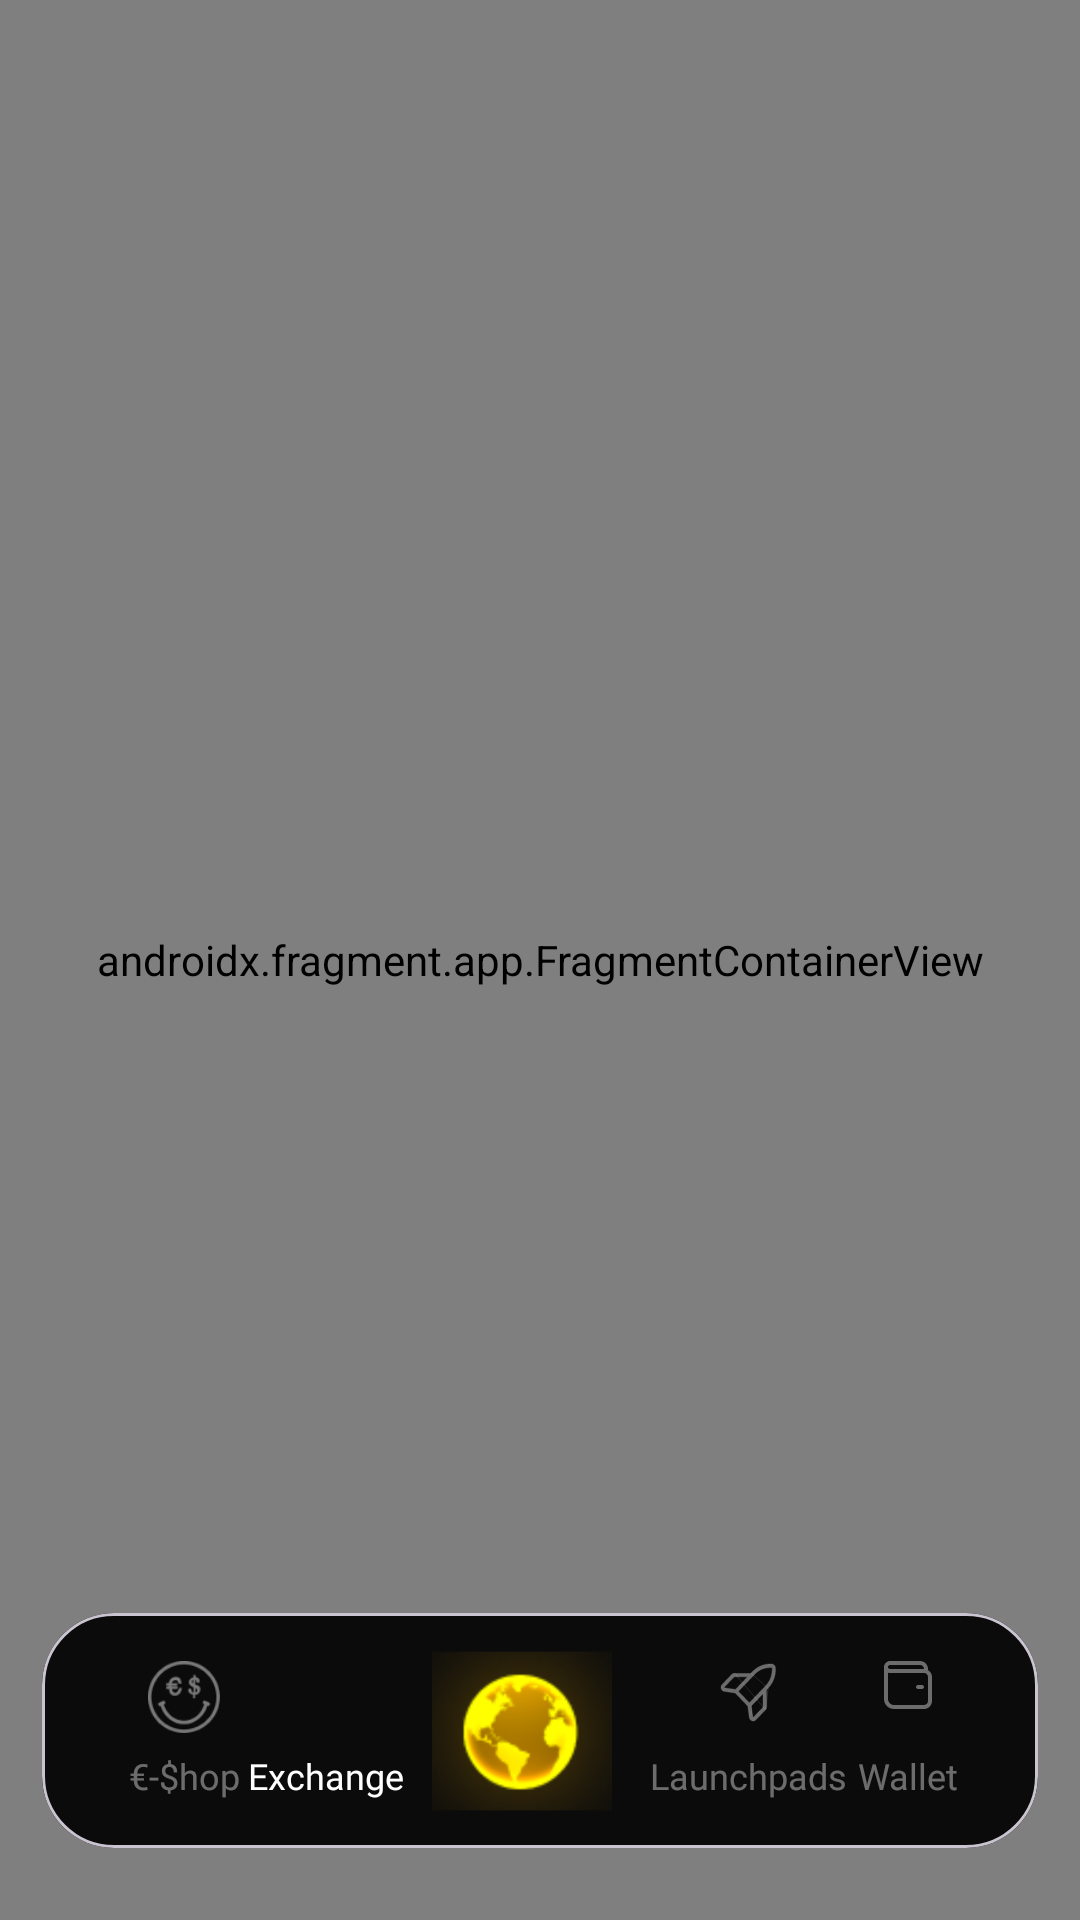

This screen was rendered from an Android layout file. Write that file and the resources it references.
<!-- AndroidManifest.xml: application theme Theme.MyApplication -->
<!-- res/layout/activity_main.xml -->
<?xml version="1.0" encoding="utf-8"?>
<androidx.constraintlayout.widget.ConstraintLayout xmlns:android="http://schemas.android.com/apk/res/android"
    xmlns:app="http://schemas.android.com/apk/res-auto"
    xmlns:tools="http://schemas.android.com/tools"
    android:layout_width="match_parent"
    android:layout_height="match_parent"
    tools:context=".presentation.ui.home.MainActivity">

    <androidx.fragment.app.FragmentContainerView
        android:id="@+id/nav_host_fragment"
        android:name="androidx.navigation.fragment.NavHostFragment"
        android:layout_width="match_parent"
        android:layout_height="0dp"
        app:defaultNavHost="false"
        app:layout_constraintBottom_toBottomOf="parent"
        app:layout_constraintLeft_toLeftOf="parent"
        app:layout_constraintRight_toRightOf="parent"
        app:layout_constraintTop_toTopOf="parent"
        app:navGraph="@navigation/navigation_graph" />

    <com.google.android.material.card.MaterialCardView
        android:layout_width="match_parent"
        android:layout_height="wrap_content"
        android:layout_marginHorizontal="@dimen/dp_14"
        android:layout_marginBottom="@dimen/dp_24"
        app:cardCornerRadius="@dimen/dp_24"
        app:layout_constraintBottom_toBottomOf="parent"
        app:layout_constraintEnd_toEndOf="parent"
        app:layout_constraintStart_toStartOf="parent">

        <androidx.constraintlayout.widget.ConstraintLayout
            android:layout_width="match_parent"
            android:layout_height="wrap_content"
            android:background="@color/color_black_bg">

            <androidx.appcompat.widget.AppCompatImageView
                android:id="@+id/img_eshop"
                android:layout_width="wrap_content"
                android:layout_height="wrap_content"
                android:layout_marginTop="@dimen/dp_16"
                android:src="@drawable/ic_eshop"
                app:layout_constraintEnd_toStartOf="@+id/img_exchange"
                app:layout_constraintHorizontal_bias="0.5"
                app:layout_constraintHorizontal_chainStyle="spread"
                app:layout_constraintStart_toStartOf="parent"
                app:layout_constraintTop_toTopOf="parent" />

            <com.google.android.material.textview.MaterialTextView
                android:id="@+id/txt_eshop"
                style="@style/semibold"
                android:layout_width="wrap_content"
                android:layout_height="wrap_content"
                android:layout_marginTop="@dimen/dp_6"
                android:layout_marginBottom="@dimen/dp_16"
                android:text="@string/eshop"
                android:textColor="@color/white_40"
                android:textSize="@dimen/sp_12"
                app:layout_constraintBottom_toBottomOf="parent"
                app:layout_constraintEnd_toEndOf="@+id/img_eshop"
                app:layout_constraintStart_toStartOf="@+id/img_eshop"
                app:layout_constraintTop_toBottomOf="@+id/img_eshop"
                tools:ignore="TextContrastCheck" />

            <androidx.appcompat.widget.AppCompatImageView
                android:id="@+id/img_exchange"
                android:layout_width="wrap_content"
                android:layout_height="wrap_content"
                android:src="@drawable/ic_exchange"
                app:layout_constraintEnd_toStartOf="@+id/img_earth"
                app:layout_constraintHorizontal_bias="0.5"
                app:layout_constraintStart_toEndOf="@+id/img_eshop"
                app:layout_constraintTop_toTopOf="@+id/img_eshop" />

            <com.google.android.material.textview.MaterialTextView
                android:id="@+id/txt_exchange"
                style="@style/semibold"
                android:layout_width="wrap_content"
                android:layout_height="wrap_content"
                android:text="@string/exchange"
                android:textColor="@color/white"
                android:textSize="@dimen/sp_12"
                app:layout_constraintBottom_toBottomOf="@+id/txt_eshop"
                app:layout_constraintEnd_toEndOf="@+id/img_exchange"
                app:layout_constraintStart_toStartOf="@+id/img_exchange"
                app:layout_constraintTop_toTopOf="@+id/txt_eshop" />

            <androidx.appcompat.widget.AppCompatImageView
                android:id="@+id/img_earth"
                android:layout_width="@dimen/dp_60"
                android:layout_height="@dimen/dp_60"
                android:src="@drawable/ic_earth"
                android:scaleType="fitXY"
                app:layout_constraintEnd_toStartOf="@+id/img_launchpad"
                app:layout_constraintHorizontal_bias="0.5"
                app:layout_constraintStart_toEndOf="@+id/img_exchange"
                app:layout_constraintTop_toTopOf="parent"
                app:layout_constraintBottom_toBottomOf="parent"/>

            <androidx.appcompat.widget.AppCompatImageView
                android:id="@+id/img_launchpad"
                android:layout_width="wrap_content"
                android:layout_height="wrap_content"
                android:src="@drawable/ic_launchpad"
                app:layout_constraintEnd_toStartOf="@+id/img_wallet"
                app:layout_constraintHorizontal_bias="0.5"
                app:layout_constraintStart_toEndOf="@+id/img_earth"
                app:layout_constraintTop_toTopOf="@+id/img_eshop" />

            <com.google.android.material.textview.MaterialTextView
                android:id="@+id/txt_launchpad"
                style="@style/semibold"
                android:layout_width="wrap_content"
                android:layout_height="wrap_content"
                android:text="@string/launchpads"
                android:textColor="@color/white_40"
                android:textSize="@dimen/sp_12"
                app:layout_constraintBottom_toBottomOf="@+id/txt_eshop"
                app:layout_constraintEnd_toEndOf="@+id/img_launchpad"
                app:layout_constraintStart_toStartOf="@+id/img_launchpad"
                app:layout_constraintTop_toTopOf="@+id/txt_eshop"
                tools:ignore="TextContrastCheck" />

            <androidx.appcompat.widget.AppCompatImageView
                android:id="@+id/img_wallet"
                android:layout_width="wrap_content"
                android:layout_height="wrap_content"
                android:src="@drawable/ic_wallet"
                app:layout_constraintEnd_toEndOf="parent"
                app:layout_constraintHorizontal_bias="0.5"
                app:layout_constraintStart_toEndOf="@+id/img_launchpad"
                app:layout_constraintTop_toTopOf="@+id/img_eshop" />

            <com.google.android.material.textview.MaterialTextView
                android:id="@+id/txt_wallet"
                style="@style/semibold"
                android:layout_width="wrap_content"
                android:layout_height="wrap_content"
                android:text="@string/wallet"
                android:textColor="@color/white_40"
                android:textSize="@dimen/sp_12"
                app:layout_constraintBottom_toBottomOf="@+id/txt_eshop"
                app:layout_constraintEnd_toEndOf="@+id/img_wallet"
                app:layout_constraintStart_toStartOf="@+id/img_wallet"
                app:layout_constraintTop_toTopOf="@+id/txt_eshop"
                tools:ignore="TextContrastCheck" />

        </androidx.constraintlayout.widget.ConstraintLayout>


    </com.google.android.material.card.MaterialCardView>

</androidx.constraintlayout.widget.ConstraintLayout>
<!-- resources referenced by this layout -->
<resources>
  <color name="color_black_bg">#0B0B0B</color>
  <color name="white">#FFFFFFFF</color>
  <color name="white_40">#66FFFFFF</color>
  <dimen name="dp_14">14dp</dimen>
  <dimen name="dp_16">16dp</dimen>
  <dimen name="dp_24">24dp</dimen>
  <dimen name="dp_6">6dp</dimen>
  <dimen name="dp_60">60dp</dimen>
  <dimen name="sp_12">12sp</dimen>
  <!-- drawable ic_earth: png bitmap (drawable-hdpi, 16954 bytes) -->
  <!-- drawable ic_eshop: png bitmap (drawable-hdpi, 1559 bytes) -->
  <!-- drawable ic_launchpad: vector/xml drawable (drawable, 4687 chars, omitted) -->
  <!-- drawable ic_wallet (drawable) -->
  <vector xmlns:android="http://schemas.android.com/apk/res/android"
      xmlns:tools="http://schemas.android.com/tools"
      android:width="16dp"
      android:height="16dp"
      android:viewportWidth="16"
      android:viewportHeight="16">
    <path
        android:pathData="M11.333,8C11.156,8 10.987,8.07 10.862,8.195C10.737,8.32 10.667,8.49 10.667,8.667C10.667,8.843 10.737,9.013 10.862,9.138C10.987,9.263 11.156,9.333 11.333,9.333H12.667C12.844,9.333 13.013,9.263 13.138,9.138C13.263,9.013 13.333,8.843 13.333,8.667C13.333,8.49 13.263,8.32 13.138,8.195C13.013,8.07 12.844,8 12.667,8H11.333ZM2,0C1.47,0 0.961,0.211 0.586,0.586C0.211,0.961 0,1.47 0,2V12.667C0,13.551 0.351,14.399 0.976,15.024C1.601,15.649 2.449,16 3.333,16H13.333C14.041,16 14.719,15.719 15.219,15.219C15.719,14.719 16,14.041 16,13.333V5.333C16,4.865 15.877,4.405 15.643,4C15.409,3.595 15.072,3.258 14.667,3.024V2.667C14.667,1.959 14.386,1.281 13.886,0.781C13.385,0.281 12.707,0 12,0H2ZM2,1.333H12C12.354,1.333 12.693,1.474 12.943,1.724C13.193,1.974 13.333,2.313 13.333,2.667H2C1.823,2.667 1.654,2.596 1.529,2.471C1.404,2.346 1.333,2.177 1.333,2C1.333,1.823 1.404,1.654 1.529,1.529C1.654,1.404 1.823,1.333 2,1.333ZM2,4H13.333C13.687,4 14.026,4.14 14.276,4.391C14.526,4.641 14.667,4.98 14.667,5.333V13.333C14.667,13.687 14.526,14.026 14.276,14.276C14.026,14.526 13.687,14.667 13.333,14.667H3.333C2.803,14.667 2.294,14.456 1.919,14.081C1.544,13.706 1.333,13.197 1.333,12.667V3.887C1.541,3.96 1.767,4 2,4Z"
        android:fillColor="#ffffff"
        android:fillAlpha="0.4"
        tools:ignore="VectorPath" />
  </vector>
  <string name="eshop">€-$hop</string>
  <string name="exchange">Exchange</string>
  <string name="launchpads">Launchpads</string>
  <string name="wallet">Wallet</string>
  <style name="semibold" parent="TextAppearance.AppCompat">
          <item name="fontWeight">600</item>
          <item name="android:fontFamily">@font/inter_semibold</item>
      </style>
  <style name="Theme.MyApplication" parent="Base.Theme.MyApplication" />
  <style name="Base.Theme.MyApplication" parent="Theme.Material3.DayNight.NoActionBar">
          <item name="android:windowDisablePreview">true</item>
          <item name="android:windowLightStatusBar">true</item>
          <item name="android:statusBarColor">@color/white</item>
      </style>
</resources>
